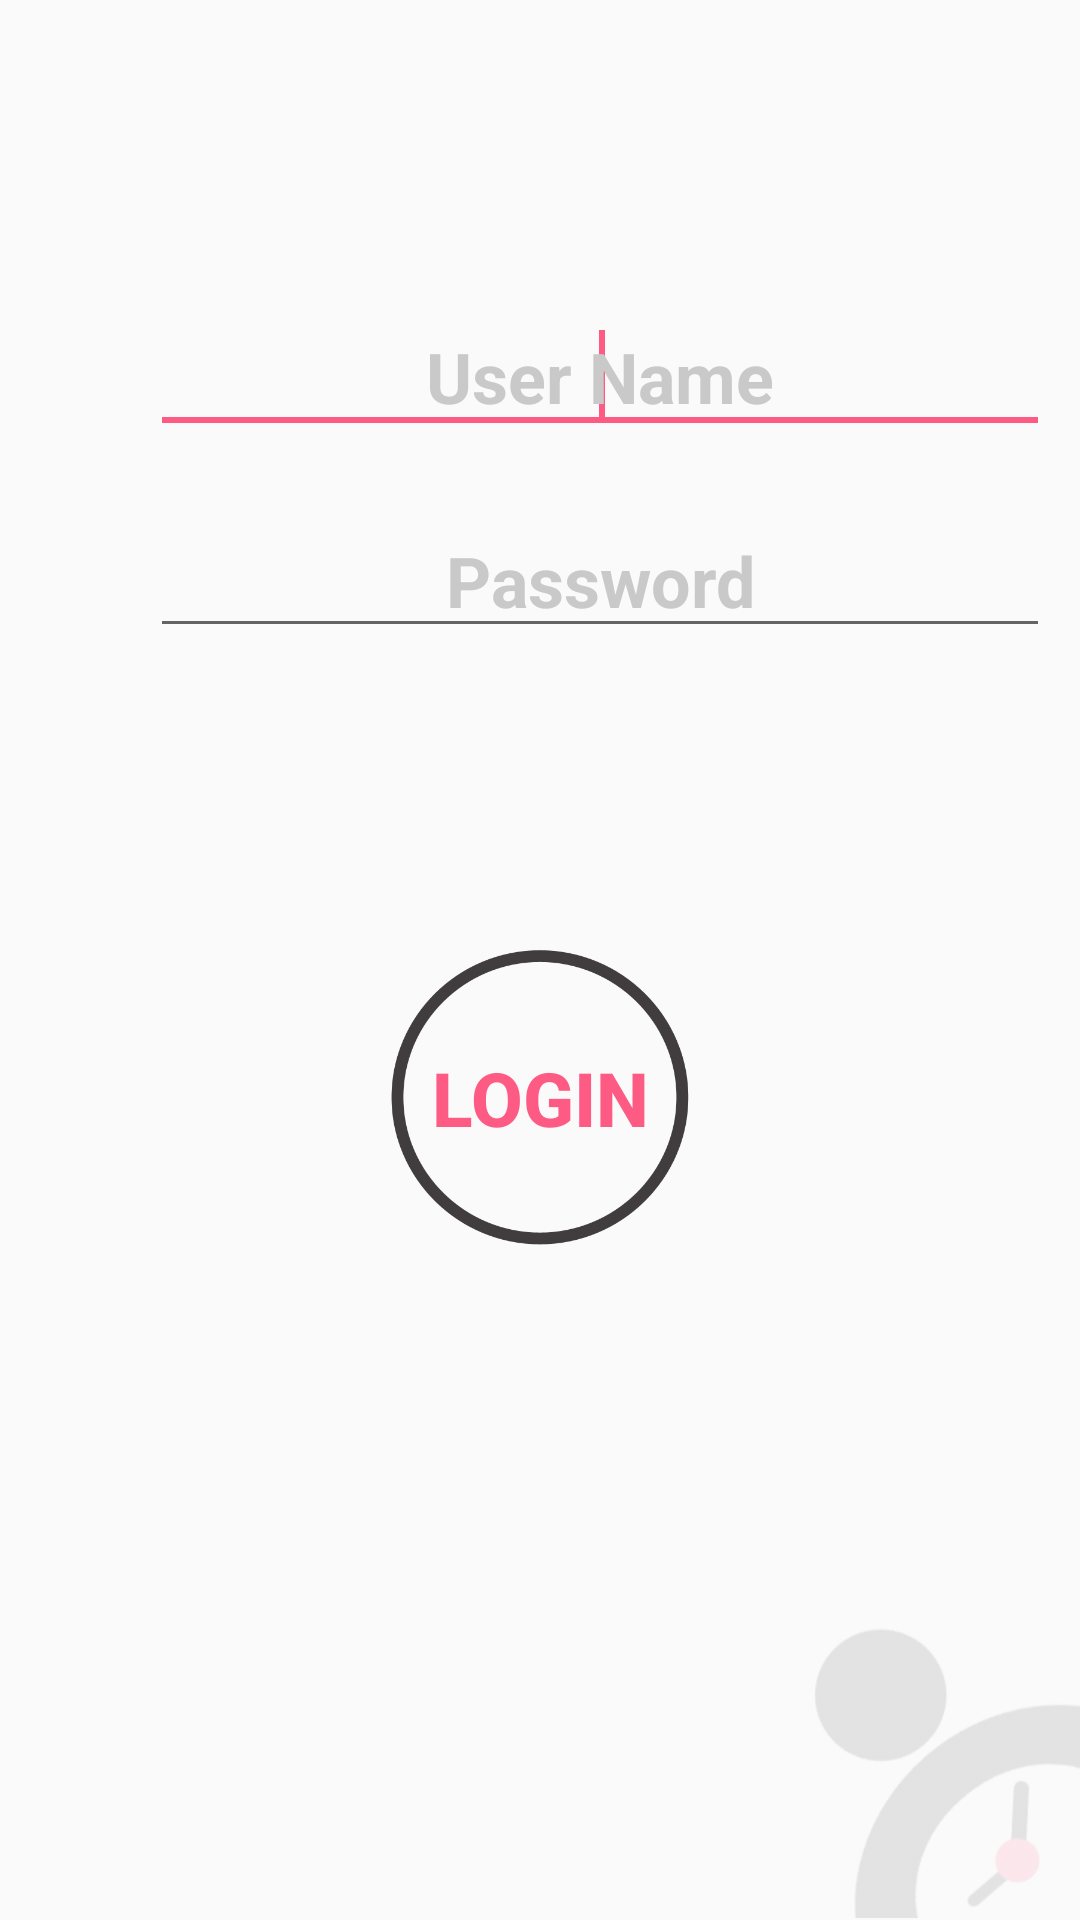

Produce the Android XML layout that renders to this screen, including the resource entries it uses.
<!-- AndroidManifest.xml: application theme AppTheme -->
<!-- res/layout/activity_login.xml -->
<?xml version="1.0" encoding="utf-8"?>
<RelativeLayout xmlns:android="http://schemas.android.com/apk/res/android"
    xmlns:tools="http://schemas.android.com/tools" android:layout_width="match_parent"
    android:layout_height="match_parent"
    tools:context="com.example.dellpc.s2a.Login">
    <ScrollView
        android:id="@+id/scrollView1"
        android:layout_width="wrap_content"
        android:layout_height="wrap_content"
        android:layout_alignParentBottom="true"
        android:layout_alignParentLeft="true"
        android:layout_alignParentRight="true"
        android:layout_alignParentTop="true"
        android:visibility="visible" >

        <LinearLayout
            android:layout_width="match_parent"
            android:layout_height="match_parent"
            android:orientation="vertical"
            android:padding="10dp" >
            <LinearLayout
                android:layout_width="fill_parent"
                android:layout_height="wrap_content"
                android:orientation="horizontal">
                <ImageView
                    android:layout_width="40dp"
                    android:layout_height="40dp"
                    android:layout_marginTop="90dp"
                    android:src="@drawable/icon_user"/>
                <EditText
                    android:id="@+id/username"
                    android:layout_width="match_parent"
                    android:layout_height="wrap_content"
                    android:layout_marginTop="90dp"
                    android:ems="10"
                    android:gravity="center"
                    android:textSize="4mm"
                    android:textColor="@color/colorAccent"
                    android:textStyle="bold"
                    android:hint="User Name"
                    android:textColorHint="#c9c9c9">

                    <requestFocus />
                </EditText>
            </LinearLayout>

            <LinearLayout
                android:layout_width="fill_parent"
                android:layout_height="wrap_content">

                <ImageView
                    android:layout_width="40dp"
                    android:layout_height="40dp"
                    android:layout_marginTop="20dp"
                    android:src="@drawable/icon_lock"/>

                <EditText
                    android:id="@+id/password"
                    android:layout_width="match_parent"
                    android:layout_height="wrap_content"
                    android:layout_marginTop="20dp"
                    android:ems="10"
                    android:hint="Password"
                    android:textSize="4mm"
                    android:gravity="center"
                    android:textColor="@color/colorAccent"
                    android:textStyle="bold"
                    android:textColorHint="#c9c9c9"
                    android:inputType="textPassword" >

                </EditText>

            </LinearLayout>



            <Button
                android:id="@+id/log_in_bt"
                android:layout_width="100dp"
                android:layout_height="100dp"
                android:layout_gravity="center"
                android:layout_marginTop="100dp"
                android:background="@drawable/bt"
                android:text="LogIn"
                android:textStyle="bold"
                android:layout_marginBottom="20px"
                android:textColor="#fd5b84"
                android:textSize="25dp" />

        </LinearLayout>

    </ScrollView>

    <ImageView
        android:id="@+id/imageView1"
        android:layout_width="100dp"
        android:layout_height="100dp"
        android:layout_alignParentBottom="true"
        android:layout_alignParentRight="true"
        android:src="@drawable/back" />


</RelativeLayout>
<!-- resources referenced by this layout -->
<resources>
  <color name="colorAccent">#fd5b84</color>
  <!-- drawable back: png bitmap (drawable, 10326 bytes) -->
  <!-- drawable bt: png bitmap (drawable, 16810 bytes) -->
  <style name="AppTheme" parent="Theme.AppCompat.Light.NoActionBar">
          
          <item name="colorPrimary">#413d3e</item>
          <item name="colorPrimaryDark">#413d3e</item>
          <item name="colorAccent">@color/colorAccent</item>
      </style>
</resources>
